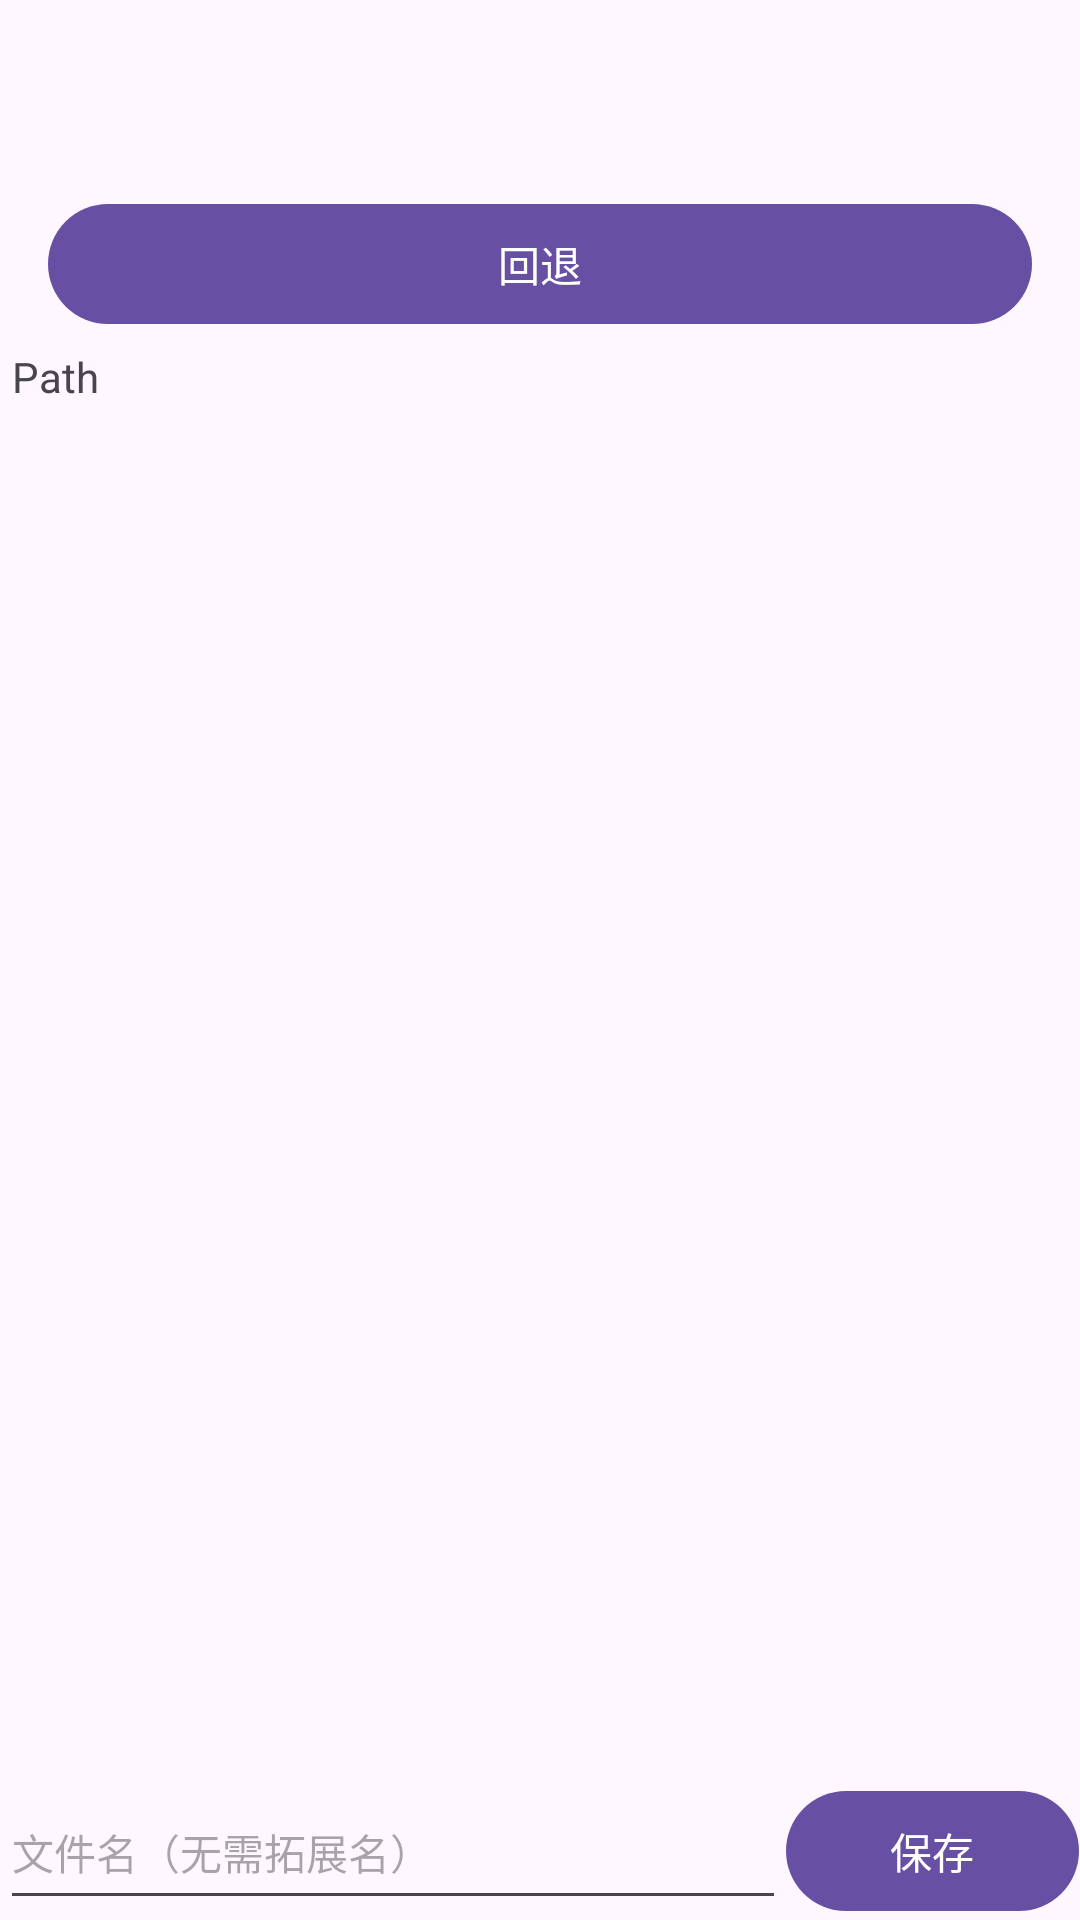

Produce the Android XML layout that renders to this screen, including the resource entries it uses.
<!-- AndroidManifest.xml: application theme Theme.Pixeldraw -->
<!-- res/layout/activity_save_file.xml -->
<?xml version="1.0" encoding="utf-8"?>
<androidx.constraintlayout.widget.ConstraintLayout xmlns:android="http://schemas.android.com/apk/res/android"
    xmlns:app="http://schemas.android.com/apk/res-auto"
    xmlns:tools="http://schemas.android.com/tools"
    android:layout_width="match_parent"
    android:layout_height="match_parent"
    tools:context=".activity.SaveFileActivity">

    <com.google.android.material.appbar.AppBarLayout
        android:id="@+id/save_title"
        android:layout_width="0dp"
        android:layout_height="wrap_content"
        app:layout_constraintEnd_toEndOf="parent"
        app:layout_constraintStart_toStartOf="parent"
        app:layout_constraintTop_toTopOf="parent">

        <com.google.android.material.appbar.MaterialToolbar
            android:id="@+id/save_toolbar"
            android:layout_width="match_parent"
            android:layout_height="?attr/actionBarSize" />
    </com.google.android.material.appbar.AppBarLayout>

    <LinearLayout
        android:layout_width="0dp"
        android:layout_height="0dp"
        android:orientation="vertical"
        app:layout_constraintBottom_toBottomOf="parent"
        app:layout_constraintEnd_toEndOf="parent"
        app:layout_constraintStart_toStartOf="parent"
        app:layout_constraintTop_toBottomOf="@+id/save_title">

        <androidx.constraintlayout.widget.ConstraintLayout
            android:layout_width="match_parent"
            android:layout_height="match_parent">

            <com.google.android.material.button.MaterialButton
                android:id="@+id/save_back"
                android:layout_width="0dp"
                android:layout_height="wrap_content"
                android:layout_marginStart="16dp"
                android:layout_marginEnd="16dp"
                android:text="@string/choose_back"
                android:textSize="14sp"
                app:layout_constraintEnd_toEndOf="parent"
                app:layout_constraintStart_toStartOf="parent"
                app:layout_constraintTop_toTopOf="parent"
                tools:ignore="VisualLintButtonSize" />

            <com.google.android.material.textview.MaterialTextView
                android:id="@+id/save_path"
                android:layout_width="0dp"
                android:layout_height="wrap_content"
                android:padding="4dp"
                android:text="@string/choose_path"
                android:textSize="14sp"
                app:layout_constraintEnd_toEndOf="parent"
                app:layout_constraintStart_toStartOf="parent"
                app:layout_constraintTop_toBottomOf="@+id/save_back" />

            <androidx.recyclerview.widget.RecyclerView
                android:id="@+id/save_list"
                android:layout_width="0dp"
                android:layout_height="0dp"
                android:layout_marginTop="4dp"
                android:paddingStart="16dp"
                android:paddingEnd="16dp"
                app:layout_constraintBottom_toTopOf="@+id/save_bottom"
                app:layout_constraintEnd_toEndOf="parent"
                app:layout_constraintStart_toStartOf="parent"
                app:layout_constraintTop_toBottomOf="@+id/save_path" />

            <LinearLayout
                android:id="@+id/save_bottom"
                android:layout_width="0dp"
                android:layout_height="wrap_content"
                android:orientation="horizontal"
                app:layout_constraintBottom_toBottomOf="parent"
                app:layout_constraintEnd_toEndOf="parent"
                app:layout_constraintStart_toStartOf="parent">

                <androidx.appcompat.widget.AppCompatEditText
                    android:id="@+id/save_name"
                    android:layout_width="wrap_content"
                    android:layout_height="wrap_content"
                    android:layout_weight="1"
                    android:ems="10"
                    android:minHeight="48dp"
                    android:hint="@string/save_name"
                    android:inputType="textPersonName"
                    android:textSize="14sp"
                    tools:ignore="TextContrastCheck,VisualLintTextFieldSize,VisualLintBounds" />

                <com.google.android.material.button.MaterialButton
                    android:id="@+id/save_confirm"
                    android:layout_width="wrap_content"
                    android:layout_height="wrap_content"
                    android:layout_weight="0.1"
                    android:text="@string/save_confirm"
                    android:textSize="14sp" />
            </LinearLayout>
        </androidx.constraintlayout.widget.ConstraintLayout>
    </LinearLayout>
</androidx.constraintlayout.widget.ConstraintLayout>
<!-- resources referenced by this layout -->
<resources>
  <string name="choose_back">回退</string>
  <string name="choose_path">Path</string>
  <string name="save_confirm">保存</string>
  <string name="save_name">文件名（无需拓展名）</string>
  <style name="Theme.Pixeldraw" parent="Base.Theme.Pixeldraw" />
  <style name="Base.Theme.Pixeldraw" parent="Theme.Material3.DayNight.NoActionBar">
          
          
      </style>
</resources>
